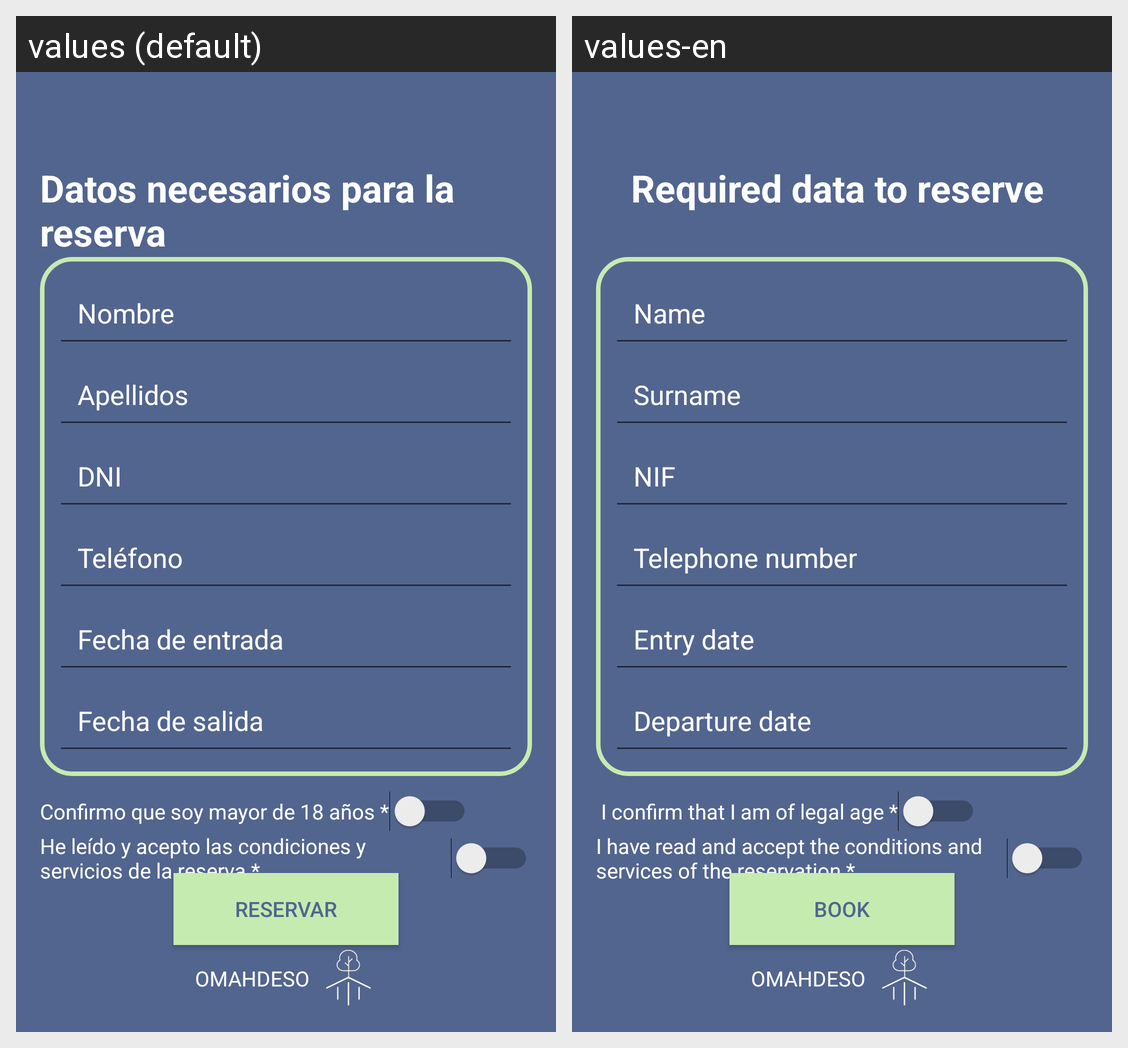

For this localized Android screen grid, give each drawn string resource with its value in every locale shown.
Android screen res/layout/activity_reserve.xml rendered under 2 locales, left to right: values (default), values-en. Device: Nexus 5 (rendered at 1080×1920; each locale shown at half size, 540×960, under a caption strip naming it); theme Theme.AppCompat.Light.NoActionBar.
Strings drawn on this screen, with the default value and each locale's value (text and hints the layout hard-codes, and strings that could not be matched under every locale, appear in the picture but are not listed):

string_datosReserva
  values: Datos necesarios para la reserva
  values-en: Required data to reserve 

string_nombre
  values: Nombre
  values-en: Name

string_apellidos
  values: Apellidos
  values-en: Surname

string_dni
  values: DNI
  values-en: NIF

string_telefono
  values: Teléfono
  values-en: Telephone number

string_fechaEntr
  values: Fecha de entrada
  values-en: Entry date

string_fechSalida
  values: Fecha de salida
  values-en: Departure date

string_confMayor18
  values: Confirmo que soy mayor de 18 años *
  values-en:  I confirm that I am of legal age *

string_condiciones
  values: He leído y acepto las condiciones y servicios de la reserva *
  values-en: I have read and accept the conditions and services of the reservation *

string_reservar
  values: Reservar
  values-en: Book

empresa
  values: OMAHDESO
  values-en: OMAHDESO  [not translated; the default value is used]
